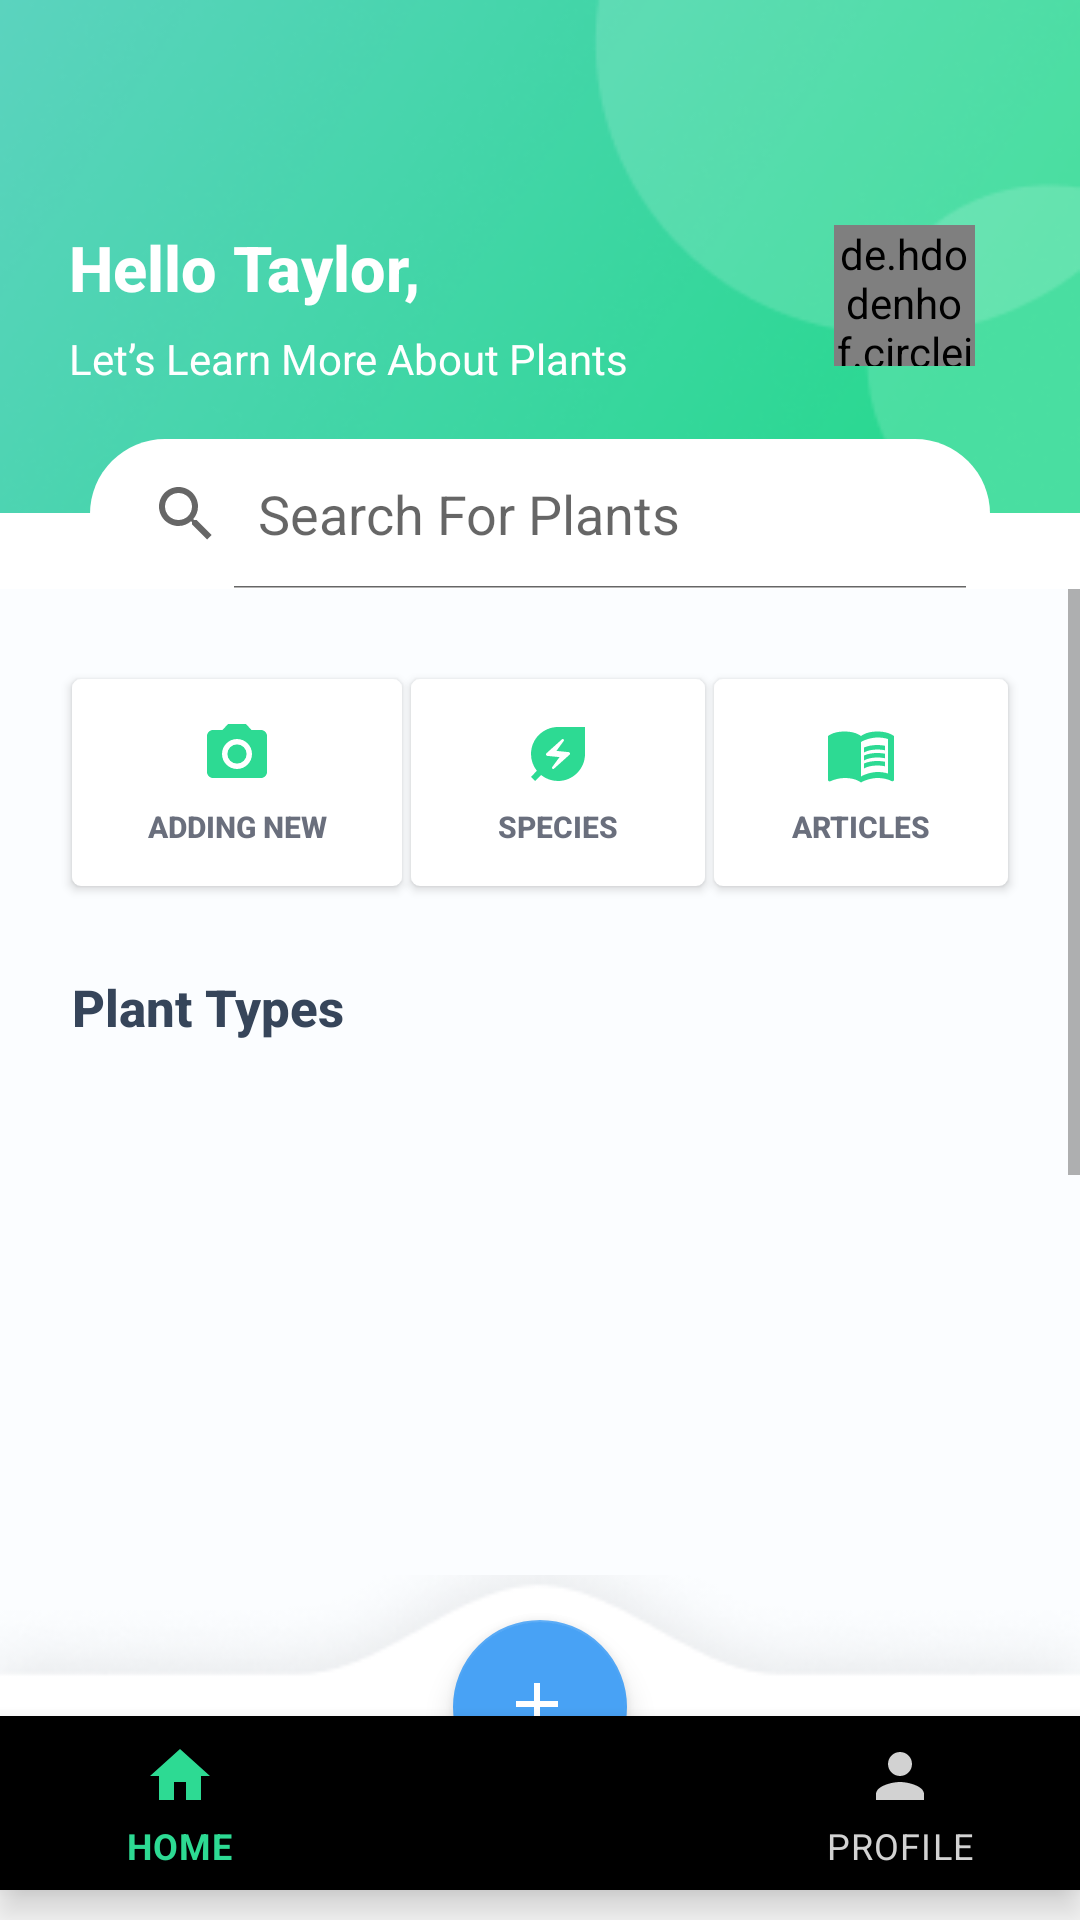

Here is an Android app screen rendered from its layout file. Give the layout XML and the strings, colors and styles it references.
<!-- AndroidManifest.xml: application theme Theme.MyApplication -->
<!-- res/layout/activity_home.xml -->
<?xml version="1.0" encoding="utf-8"?>
<RelativeLayout xmlns:android="http://schemas.android.com/apk/res/android"
    xmlns:app="http://schemas.android.com/apk/res-auto"
    xmlns:tools="http://schemas.android.com/tools"
    android:layout_width="match_parent"
    android:layout_height="match_parent"
    android:orientation="vertical"
    tools:context=".Home">
    <RelativeLayout
        android:id="@+id/relativeLayout"
        android:layout_width="match_parent"
        android:layout_height="171dp"
        android:background="@drawable/img_br"
        app:layout_constraintEnd_toEndOf="parent"
        app:layout_constraintStart_toStartOf="parent"
        app:layout_constraintTop_toTopOf="parent">

        <de.hdodenhof.circleimageview.CircleImageView
            android:id="@+id/profile_image"
            android:layout_width="47dp"
            android:layout_height="47dp"
            android:layout_alignParentEnd="true"
            android:layout_marginEnd="35dp"
            android:layout_marginTop="75dp"
            android:layout_marginLeft="305dp"
            android:src="@drawable/img_2"
            app:civ_border_color="#2DDA93"
            app:civ_border_width="2dp" />


        <TextView
            android:id="@+id/tvname"
            android:layout_width="wrap_content"
            android:layout_height="wrap_content"
            android:layout_alignParentStart="true"
            android:layout_alignParentTop="true"
            android:layout_marginStart="23dp"
            android:layout_marginTop="75dp"
            android:fontFamily="sans-serif-medium"
            android:text="Hello Taylor,"
            android:textColor="@color/white"
            android:textSize="21dp"
            android:textStyle="bold" />

        <TextView
            android:layout_width="wrap_content"
            android:layout_height="wrap_content"
            android:layout_alignStart="@+id/tvname"
            android:layout_alignParentTop="true"
            android:layout_marginTop="110dp"
            android:text="Let’s Learn More About Plants"
            android:textColor="@color/white"
            android:textSize="14dp" />
    </RelativeLayout>
    <SearchView
        android:id="@+id/searchView"
        android:layout_width="339dp"
        android:layout_height="50dp"
        android:layout_marginTop="-25dp"
        android:layout_gravity="center"
        android:background="@drawable/custom_button_1"
        android:iconifiedByDefault="false"
        android:layout_alignParentStart="true"
        android:layout_alignParentEnd="true"
        android:layout_marginStart="30dp"
        android:layout_marginEnd="30dp"
        android:layout_below="@id/relativeLayout"
        android:queryHint="Search For Plants"
        app:layout_constraintEnd_toEndOf="parent"
        app:layout_constraintStart_toStartOf="parent"
        app:layout_constraintTop_toTopOf="@+id/relativeLayout" />

    <ScrollView
        android:id="@+id/ScrollView"
        android:layout_width="match_parent"
        android:layout_height="match_parent"
        android:layout_below="@+id/searchView"
        android:layout_above="@+id/CoordinatorLayout"
        android:layout_alignParentStart="true"
        android:layout_alignParentEnd="true"
        android:background="#FBFDFF"
        android:contentDescription="@string/app_name"
        app:layout_constraintEnd_toEndOf="parent"
        app:layout_constraintStart_toStartOf="parent"
        app:layout_constraintTop_toBottomOf="@+id/searchView">

        <androidx.constraintlayout.widget.ConstraintLayout
            android:layout_width="match_parent"
            android:layout_height="wrap_content"
            android:background="#FBFDFF">

            <androidx.appcompat.widget.AppCompatButton
                android:id="@+id/adding_new"
                android:layout_width="110dp"
                android:layout_height="69dp"
                android:layout_marginLeft="24dp"
                android:layout_marginTop="30dp"
                android:background="@drawable/custom_button_3"
                android:drawableTop="@drawable/ic_baseline_camera_alt_24"
                android:gravity="bottom|center"
                android:padding="13dp"
                android:text="ADDING NEW"
                android:textColor="#6A6F7D"
                android:textSize="10dp"
                android:textStyle="bold"
                app:layout_constraintStart_toStartOf="parent"
                app:layout_constraintTop_toTopOf="parent" />

            <androidx.appcompat.widget.AppCompatButton
                android:id="@+id/specise"
                android:layout_width="98dp"
                android:layout_height="69dp"
                android:background="@drawable/custom_button_3"
                android:drawableTop="@drawable/ic_baseline_energy_savings_leaf_24"
                android:gravity="bottom|center"
                android:padding="13dp"
                android:text="SPECIES"
                android:textColor="#6A6F7D"
                android:textSize="10dp"
                android:textStyle="bold"
                app:layout_constraintEnd_toStartOf="@+id/articles"
                app:layout_constraintStart_toEndOf="@+id/adding_new"
                app:layout_constraintTop_toTopOf="@+id/adding_new" />

            <androidx.appcompat.widget.AppCompatButton
                android:id="@+id/articles"
                android:layout_width="98dp"
                android:layout_height="69dp"
                android:layout_marginEnd="24dp"
                android:background="@drawable/custom_button_3"
                android:drawableTop="@drawable/ic_baseline_menu_book_24"
                android:gravity="bottom|center"
                android:padding="13dp"
                android:text="ARTICLES"
                android:textColor="#6A6F7D"
                android:textSize="10dp"
                android:textStyle="bold"
                app:layout_constraintEnd_toEndOf="parent"
                app:layout_constraintTop_toTopOf="@+id/adding_new" />


            <TextView
                android:id="@+id/textView21"
                android:layout_width="wrap_content"
                android:layout_height="wrap_content"
                android:layout_alignParentTop="true"
                android:layout_marginTop="29dp"
                android:fontFamily="sans-serif-medium"
                android:text="Plant Types"
                android:textColor="#36455A"
                android:textSize="17dp"
                android:textStyle="bold"
                app:layout_constraintStart_toStartOf="@+id/adding_new"
                app:layout_constraintTop_toBottomOf="@+id/adding_new" />

            <androidx.recyclerview.widget.RecyclerView
                android:id="@+id/RecyclerView"
                android:layout_width="382dp"
                android:layout_height="171dp"
                android:orientation="horizontal"
                android:layout_marginTop="5dp"
                app:layout_constraintStart_toStartOf="@+id/textView21"
                app:layout_constraintTop_toBottomOf="@+id/textView21"
                tools:listitem="@layout/dong_planttypes" />

            <TextView
                android:id="@+id/textView22"
                android:layout_width="wrap_content"
                android:layout_height="wrap_content"
                android:layout_alignParentTop="true"
                android:layout_marginTop="24dp"
                android:fontFamily="sans-serif-medium"
                android:text="Photography"
                android:textColor="#36455A"
                android:textSize="17dp"
                android:textStyle="bold"
                app:layout_constraintStart_toStartOf="@+id/RecyclerView"
                app:layout_constraintTop_toBottomOf="@+id/RecyclerView" />

            <androidx.recyclerview.widget.RecyclerView
                android:id="@+id/RecyclerView1"
                android:layout_width="382dp"
                android:layout_height="155dp"
                android:layout_marginTop="5dp"
                android:layout_marginBottom="20dp"
                android:orientation="horizontal"
                app:layout_constraintBottom_toBottomOf="parent"
                app:layout_constraintStart_toStartOf="@+id/textView22"
                app:layout_constraintTop_toBottomOf="@+id/textView22"
                tools:listitem="@layout/dong_photo" />
        </androidx.constraintlayout.widget.ConstraintLayout>
    </ScrollView>

    <androidx.coordinatorlayout.widget.CoordinatorLayout
        android:id="@+id/CoordinatorLayout"
        android:layout_width="match_parent"
        android:layout_height="115dp"
        android:layout_alignParentBottom="true"
        app:layout_constraintBottom_toBottomOf="parent"
        app:layout_constraintEnd_toEndOf="parent"
        android:background="@drawable/wave"
        android:visibility="visible"
        app:layout_constraintStart_toStartOf="parent">



            <com.google.android.material.bottomnavigation.BottomNavigationView
                android:id="@+id/bottomNavigationView"
                android:layout_width="match_parent"
                android:layout_height="58dp"
                android:layout_gravity="bottom"
                android:layout_marginBottom="10dp"
                android:background="@drawable/transparent_background"
                app:itemIconTint="@drawable/bottom_nav_item_bg"
                app:itemTextColor="@drawable/bottom_nav_item_bg"
                app:layout_constraintVertical_bias="1.0"
                app:menu="@menu/bottom_nav_menu"

                />

        <com.google.android.material.floatingactionbutton.FloatingActionButton
            android:id="@+id/fab"
            android:layout_width="58dp"
            android:layout_height="58dp"
            android:contentDescription="@string/app_name"
            android:src="@drawable/ic_add"
            app:backgroundTint="#48A2F5"
            android:layout_gravity="center|top"
            android:layout_marginTop="15dp"
            app:tint="@color/white" />
    </androidx.coordinatorlayout.widget.CoordinatorLayout>
</RelativeLayout>
<!-- res/layout/dong_planttypes.xml (included above) -->
<?xml version="1.0" encoding="utf-8"?>
<androidx.cardview.widget.CardView xmlns:android="http://schemas.android.com/apk/res/android"
    android:layout_width="299dp"
    android:layout_height="160dp"
    xmlns:app="http://schemas.android.com/apk/res-auto"
    app:cardCornerRadius="5dp"
    android:layout_marginTop="10dp"
    android:layout_marginEnd="15dp">
    <RelativeLayout
        android:layout_width="299dp"
        android:layout_height="160dp">
        <ImageView
            android:id="@+id/image"
            android:layout_width="299dp"
            android:layout_height="160dp"
            android:scaleType="centerCrop"
            android:src="@drawable/homeplant"/>

        <TextView
            android:id="@+id/textView"
            android:layout_width="wrap_content"
            android:layout_height="wrap_content"
            android:layout_alignParentStart="true"
            android:layout_alignParentTop="true"
            android:layout_marginStart="13dp"
            android:layout_marginTop="104dp"
            android:fontFamily="sans-serif-medium"
            android:text="Home Plants"
            android:textColor="@color/white"
            android:textSize="18dp"
            android:textStyle="bold" />

        <TextView
            android:id="@+id/textView1"
            android:layout_width="wrap_content"
            android:layout_height="wrap_content"
            android:layout_alignStart="@+id/textView"
            android:layout_alignParentTop="true"
            android:layout_marginTop="129dp"
            android:text="68 Types of Plants"
            android:textColor="@color/white"
            android:textSize="12dp" />
    </RelativeLayout>


</androidx.cardview.widget.CardView>
<!-- res/layout/dong_photo.xml (included above) -->
<?xml version="1.0" encoding="utf-8"?>
<androidx.cardview.widget.CardView xmlns:android="http://schemas.android.com/apk/res/android"
    android:layout_width="130dp"
    android:layout_height="144dp"
    xmlns:app="http://schemas.android.com/apk/res-auto"
    app:cardCornerRadius="5dp"
    android:layout_marginTop="10dp"
    android:layout_marginEnd="20dp">
    <RelativeLayout
        android:layout_width="130dp"
        android:layout_height="144dp">
        <ImageView
            android:id="@+id/image"
            android:layout_width="130dp"
            android:layout_height="144dp"
            android:scaleType="centerCrop"
            android:src="@drawable/photo"/>

        <TextView
            android:id="@+id/textView"
            android:layout_width="55dp"
            android:layout_height="20dp"
            android:layout_alignParentStart="true"
            android:layout_alignParentBottom="true"
            android:layout_marginBottom="15dp"
            android:background="#99FFFFFF"
            android:fontFamily="sans-serif-medium"
            android:gravity="center"
            android:text="#Mini"
            android:textColor="#CC2E382F"
            android:textSize="10dp"
            android:textStyle="bold" />

    </RelativeLayout>


</androidx.cardview.widget.CardView>
<!-- resources referenced by this layout -->
<resources>
  <color name="white">#FFFFFFFF</color>
  <!-- drawable bottom_nav_item_bg (drawable) -->
  <selector xmlns:android="http://schemas.android.com/apk/res/android">
      <item
          android:color="#2DDA93"
          android:state_selected="true"/>
      <item
          android:color="#D2D2D2"
          android:state_selected="false"/>
  </selector>
  <!-- drawable custom_button_1 (drawable) -->
  <?xml version="1.0" encoding="utf-8"?>
  <selector xmlns:android="http://schemas.android.com/apk/res/android">
  
      <item android:state_pressed="false">
          <shape>
              <corners android:radius="260dp"/>
              <solid android:color="#ffffff"/>
          </shape>
      </item >
      <item android:state_pressed="true">
          <shape>
              <solid android:color="#4CAF50"/>
          </shape>
      </item>
  </selector>
  <!-- drawable custom_button_3 (drawable) -->
  <?xml version="1.0" encoding="utf-8"?>
  <selector xmlns:android="http://schemas.android.com/apk/res/android">
  
      <item android:state_pressed="false">
          <shape>
              <corners android:radius="3dp"/>
              <solid android:color="#ffffff"/>
          </shape>
      </item >
      <item android:state_pressed="true">
          <shape>
              <solid android:color="#4CAF50"/>
          </shape>
      </item>
  </selector>
  <!-- drawable ic_add (drawable) -->
  <vector xmlns:android="http://schemas.android.com/apk/res/android"
      android:width="36dp"
      android:height="36dp"
      android:viewportWidth="24"
      android:viewportHeight="24"
      android:tint="@color/white">
      <path
          android:fillColor="@android:color/white"
          android:pathData="M19,13h-6v6h-2v-6H5v-2h6V5h2v6h6v2z"/>
  </vector>
  <!-- drawable ic_baseline_camera_alt_24 (drawable) -->
  <vector android:height="24dp" android:tint="#2DDA93"
      android:viewportHeight="24" android:viewportWidth="24"
      android:width="24dp" xmlns:android="http://schemas.android.com/apk/res/android">
      <path android:fillColor="@android:color/white" android:pathData="M12,12m-3.2,0a3.2,3.2 0,1 1,6.4 0a3.2,3.2 0,1 1,-6.4 0"/>
      <path android:fillColor="@android:color/white" android:pathData="M9,2L7.17,4L4,4c-1.1,0 -2,0.9 -2,2v12c0,1.1 0.9,2 2,2h16c1.1,0 2,-0.9 2,-2L22,6c0,-1.1 -0.9,-2 -2,-2h-3.17L15,2L9,2zM12,17c-2.76,0 -5,-2.24 -5,-5s2.24,-5 5,-5 5,2.24 5,5 -2.24,5 -5,5z"/>
  </vector>
  <!-- drawable ic_baseline_energy_savings_leaf_24 (drawable) -->
  <vector android:height="24dp" android:tint="#2DDA93"
      android:viewportHeight="24" android:viewportWidth="24"
      android:width="24dp" xmlns:android="http://schemas.android.com/apk/res/android">
      <path android:fillColor="@android:color/white" android:pathData="M12,3c-4.8,0 -9,3.86 -9,9c0,2.12 0.74,4.07 1.97,5.61L3,19.59L4.41,21l1.97,-1.97C7.93,20.26 9.88,21 12,21c2.3,0 4.61,-0.88 6.36,-2.64C20.12,16.61 21,14.3 21,12l0,-9L12,3zM15.83,12.26l-5.16,4.63c-0.16,0.15 -0.41,0.14 -0.56,-0.01c-0.14,-0.14 -0.16,-0.36 -0.04,-0.52l2.44,-3.33l-4.05,-0.4c-0.44,-0.04 -0.63,-0.59 -0.3,-0.89l5.16,-4.63c0.16,-0.15 0.41,-0.14 0.56,0.01c0.14,0.14 0.16,0.36 0.04,0.52l-2.44,3.33l4.05,0.4C15.98,11.41 16.16,11.96 15.83,12.26z"/>
  </vector>
  <string name="app_name">My Application</string>
  <style name="Theme.MyApplication" parent="Theme.MaterialComponents.DayNight.NoActionBar">
          
          <item name="colorPrimary">@color/purple_500</item>
          <item name="colorPrimaryVariant">@color/purple_700</item>
          <item name="colorOnPrimary">@color/white</item>
          
          <item name="colorSecondary">@color/teal_200</item>
          <item name="colorSecondaryVariant">@color/teal_700</item>
          <item name="colorOnSecondary">@color/black</item>
          
          <item name="android:statusBarColor">?attr/colorPrimaryVariant</item>
          
      </style>
  <color name="purple_500">#FF6200EE</color>
  <color name="purple_700">#FF3700B3</color>
  <color name="teal_200">#FF03DAC5</color>
  <color name="teal_700">#FF018786</color>
  <color name="black">#FF000000</color>
</resources>
